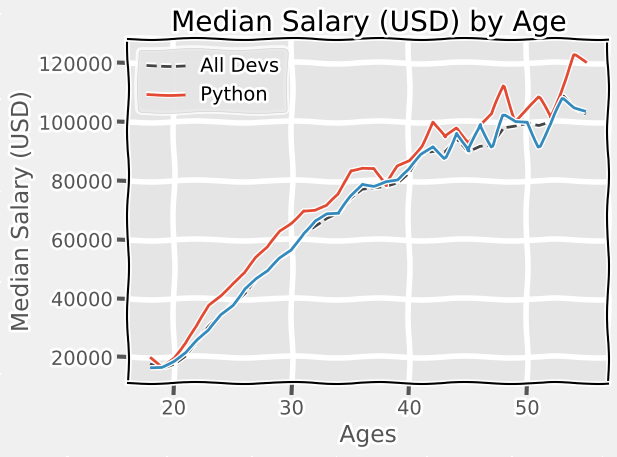

The script that saved this image:
from matplotlib import pyplot as plt

print(plt.style.available)        #Print all styles
plt.style.use('fivethirtyeight')  #Print plot in this format .Remove color, marker, linewidth from plt.plot
plt.style.use('ggplot')           #Print plot in this format .Remove color, marker, linewidth from plt.plot
plt.xkcd()                        #Print in a custom format  .Remove color, marker, linewidth from plt.plot

#ages_x = [25, 26, 27, 28, 29, 30, 31, 32, 33, 34, 35]
ages_x = [18, 19, 20, 21, 22, 23, 24, 25, 26, 27, 28, 29, 30, 31, 32, 33, 34, 35, 36, 37, 38, 39, 40, 41, 42, 43, 44, 45, 46, 47, 48, 49, 50, 51, 52, 53, 54, 55]

#Developer
#dev_y = [38496, 42000, 46752, 49320, 53200,56000, 62316, 64928, 67317, 68748, 73752]
dev_y = [17784, 16500, 18012, 20628, 25206, 30252, 34368, 38496, 42000, 46752, 49320, 53200, 56000, 62316, 64928, 67317, 68748, 73752, 77232, 78000, 78508, 79536, 82488, 88935, 90000, 90056, 95000, 90000, 91633, 91660, 98150, 98964, 100000, 98988, 100000, 108923, 105000, 103117]
#plt.plot(ages_x, dev_y,'k--', label = 'All Devs')   #fmt = '[marker][line][color]' https://matplotlib.org/stable/api/_as_gen/matplotlib.pyplot.plot.html
#plt.plot(ages_x, dev_y, color='k', linestyle='--', marker='.', label='All Devs')
plt.plot(ages_x, dev_y, color='#444444', linestyle='--', label='All Devs')

#Python
#py_dev_y = [45372, 48876, 53850, 57287, 63016,65998, 70003, 70000, 71496, 75370, 83640]
py_dev_y = [20046, 17100, 20000, 24744, 30500, 37732, 41247, 45372, 48876, 53850, 57287, 63016, 65998, 70003, 70000, 71496, 75370, 83640, 84666, 84392, 78254, 85000, 87038, 91991, 100000, 94796, 97962, 93302, 99240, 102736, 112285, 100771, 104708, 108423, 101407, 112542, 122870, 120000]
#plt.plot(ages_x, py_dev_y,'b', label= 'Python')
#plt.plot(ages_x, py_dev_y, color='b',marker='o', label='Python')
#plt.plot(ages_x, py_dev_y, color='#5a7d9a',linewidth=3, label='Python')
plt.plot(ages_x, py_dev_y, label='Python')

#Java Script
#js_dev_y = [37810, 43515, 46823, 49293, 53437,56373, 62375, 66674, 68745, 68746, 74583]
js_dev_y = [16446, 16791, 18942, 21780, 25704, 29000, 34372, 37810, 43515, 46823, 49293, 53437, 56373, 62375, 66674, 68745, 68746, 74583, 79000, 78508, 79996, 80403, 83820, 88833, 91660, 87892, 96243, 90000, 99313, 91660, 102264, 100000, 100000, 91660, 99240, 108000, 105000, 104000]
#plt.plot(ages_x, js_dev_y, color='#adad3b',linewidth=3, label='JavaScript')
plt.plot(ages_x, js_dev_y, label='JavaScript')

plt.xlabel('Ages')
plt.ylabel('Median Salary (USD)')
plt.title('Median Salary (USD) by Age')

plt.legend()
plt.legend(['All Devs', 'Python']) #Give the label in the order the chart is coded
plt.grid(True)                     #Add Grid to the chart
plt.tight_layout()
#plt.savefig('plot.png')            #Save to file
plt.show()
